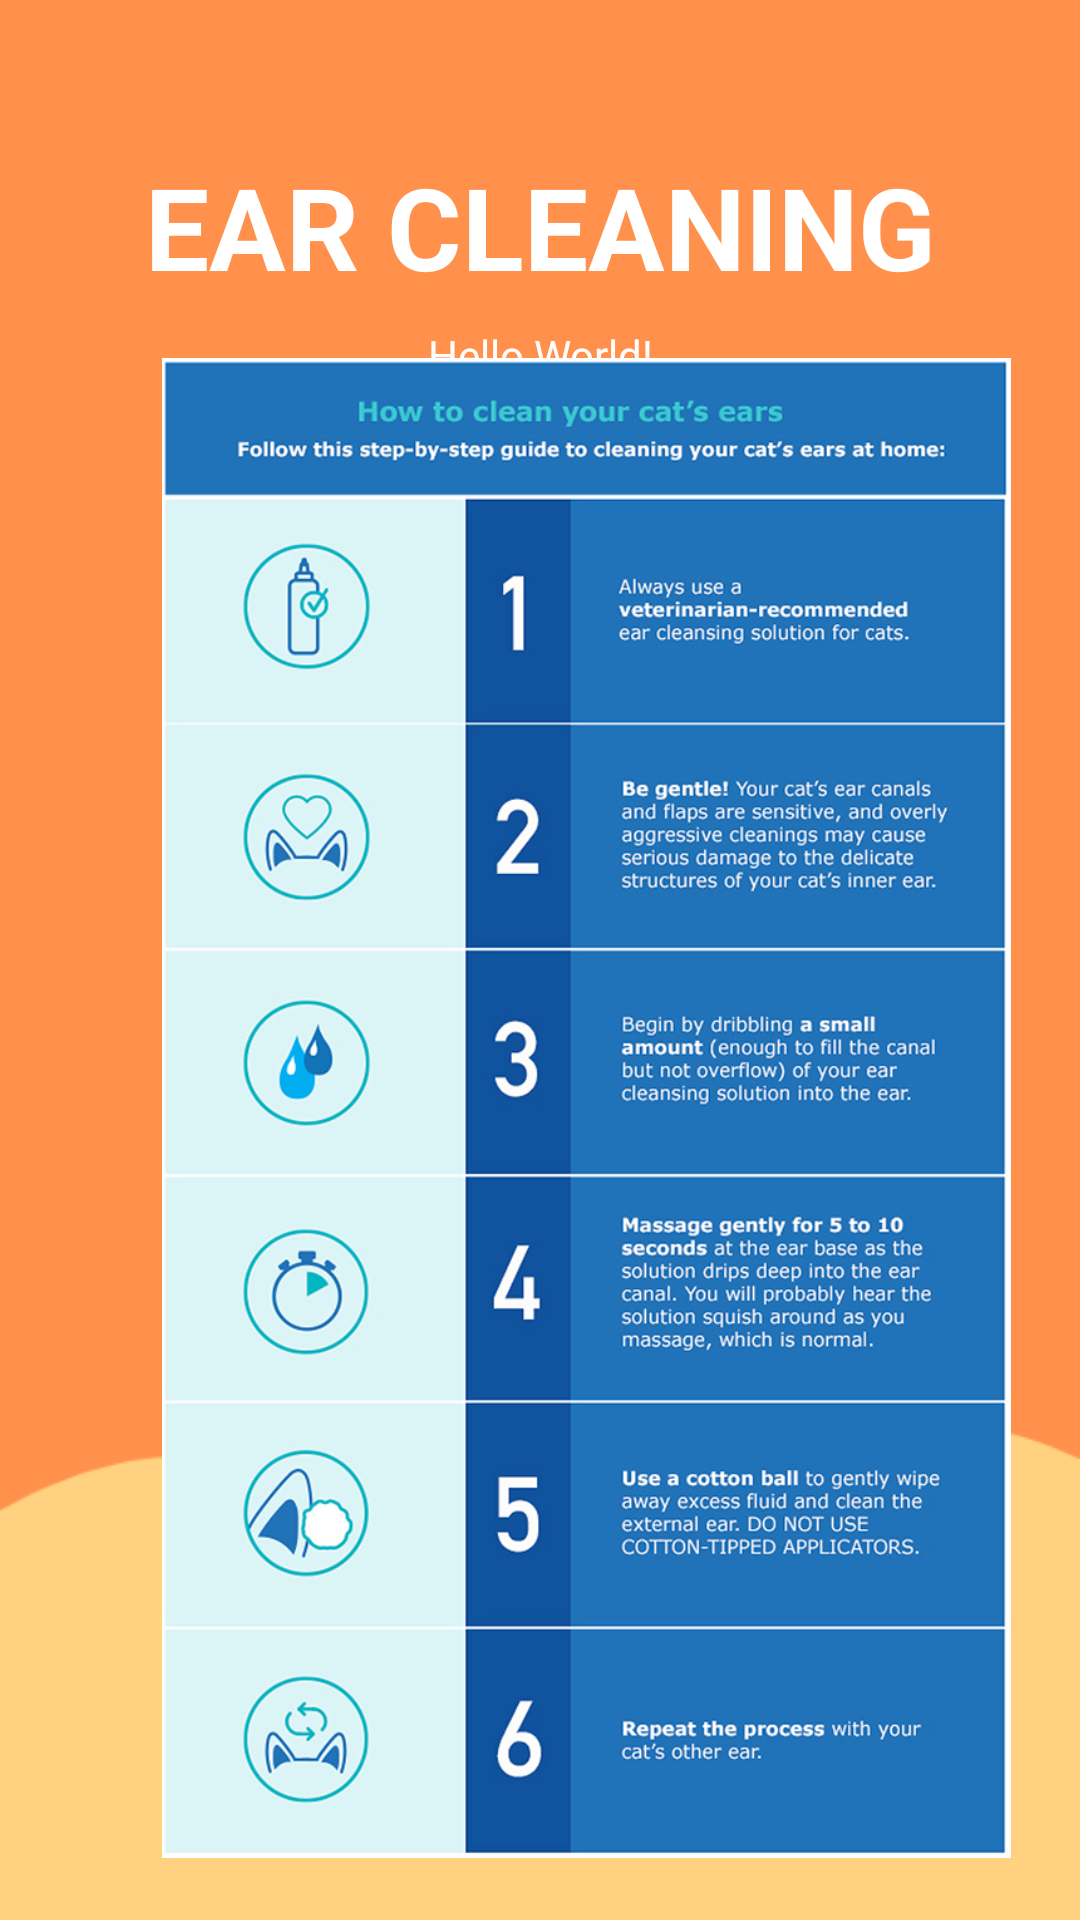

Produce the Android XML layout that renders to this screen, including the resource entries it uses.
<!-- AndroidManifest.xml: application theme Theme.Material3.Light -->
<!-- res/layout/activity_ear_cleaning.xml -->
<?xml version="1.0" encoding="utf-8"?>
<androidx.constraintlayout.widget.ConstraintLayout xmlns:android="http://schemas.android.com/apk/res/android"
    xmlns:app="http://schemas.android.com/apk/res-auto"
    xmlns:tools="http://schemas.android.com/tools"
    android:layout_width="match_parent"
    android:layout_height="match_parent"
    tools:context=".EarCleaning"
    android:orientation="vertical"
    android:background="@drawable/bg">


    <TextView
        android:id="@+id/titleHome"
        android:layout_width="match_parent"
        android:layout_height="wrap_content"
        android:gravity="center_horizontal"
        android:layout_centerHorizontal="true"
        android:layout_marginTop="50dp"
        android:text="EAR CLEANING"
        android:textColor="@color/white"
        android:textSize="38sp"
        android:textStyle="bold"
        app:layout_constraintEnd_toEndOf="parent"
        app:layout_constraintStart_toStartOf="parent"
        app:layout_constraintTop_toTopOf="parent"
        />


    <TextView
        android:id="@+id/user_details"
        android:layout_width="match_parent"
        android:layout_height="wrap_content"
        android:layout_marginTop="8dp"
        android:gravity="center_horizontal"
        android:text="Hello World!"
        android:textColor="@color/white"
        app:layout_constraintTop_toBottomOf="@+id/titleHome"
        />

    <ImageView
        android:id="@+id/imageView3"
        android:layout_width="391dp"
        android:layout_height="500dp"
        android:layout_marginBottom="52dp"
        app:layout_constraintBottom_toBottomOf="parent"
        app:layout_constraintTop_toBottomOf="@+id/user_details"
        app:layout_constraintVertical_bias="0.215"
        app:srcCompat="@drawable/ear_cleaning"
        tools:layout_editor_absoluteX="10dp" />

    <Button
        android:id="@+id/backToGrooming"
        android:layout_width="match_parent"
        android:layout_height="wrap_content"
        android:gravity="center"
        android:text="Back to Grooming"
        android:layout_marginStart="100dp"
        android:layout_marginEnd="100dp"
        android:layout_gravity="bottom"
        android:layout_marginTop="15dp"
        app:layout_constraintTop_toBottomOf="@+id/imageView3"/>



</androidx.constraintlayout.widget.ConstraintLayout>
<!-- resources referenced by this layout -->
<resources>
  <color name="white">#FFFFFFFF</color>
  <!-- drawable bg: png bitmap (drawable, 6590 bytes) -->
  <!-- drawable ear_cleaning: jpg bitmap (drawable, 409332 bytes) -->
</resources>
